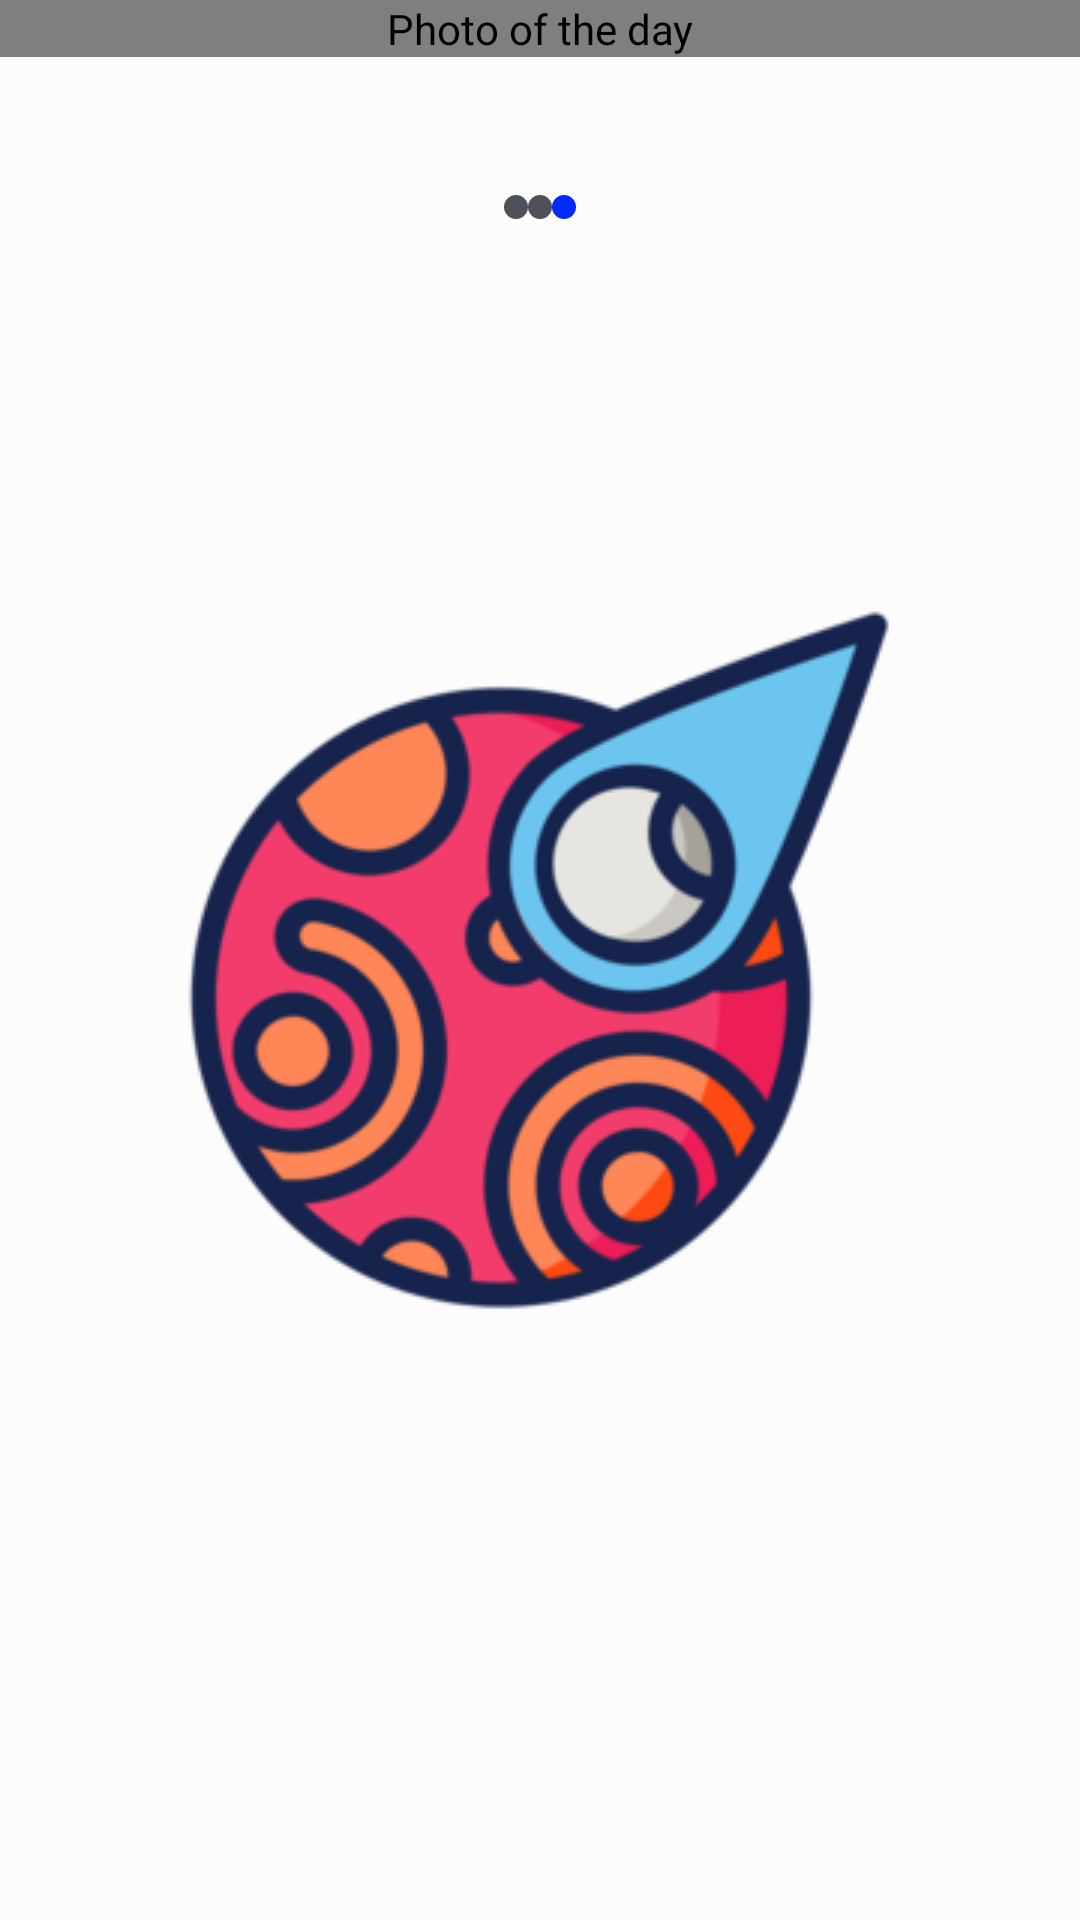

Here is an Android app screen rendered from its layout file. Give the layout XML and the strings, colors and styles it references.
<!-- AndroidManifest.xml: application theme mPurpleStyle.Splash -->
<!-- res/layout/fragment_photo_mars_and_weather.xml -->
<?xml version="1.0" encoding="utf-8"?>
<LinearLayout xmlns:android="http://schemas.android.com/apk/res/android"
    xmlns:app="http://schemas.android.com/apk/res-auto"
    android:layout_width="match_parent"
    android:layout_height="match_parent"
    android:orientation="vertical">

    <FrameLayout
        android:id="@+id/frame"
        android:layout_width="match_parent"
        android:layout_height="wrap_content">
        <com.example.kotlin_materialdesign_nasa.utils.EquilateralImageView
            android:id="@+id/imageViewM"
            android:layout_width="match_parent"
            android:layout_height="wrap_content"
            android:layout_gravity="center"
            android:contentDescription="@string/photo_of_the_day_stub"
            app:layout_constraintBottom_toBottomOf="parent"
            app:layout_constraintEnd_toEndOf="parent"
            app:layout_constraintHorizontal_bias="0.526"
            app:layout_constraintStart_toStartOf="parent"
            app:layout_constraintVertical_bias="0.559"
            app:srcCompat="@drawable/ic_no_photo_vector" />
    </FrameLayout>

    <LinearLayout
        android:layout_width="match_parent"
        android:layout_height="@dimen/linerLayout"
        android:gravity="center">
        <ImageView
            android:layout_width="wrap_content"
            android:layout_height="wrap_content"
            android:src="@drawable/swipe_indicator_passive" />
        <ImageView
            android:layout_width="wrap_content"
            android:layout_height="wrap_content"
            android:src="@drawable/swipe_indicator_passive" />
        <ImageView
            android:layout_width="wrap_content"
            android:layout_height="wrap_content"
            android:src="@drawable/swipe_indicator_active" />
    </LinearLayout>

</LinearLayout>
<!-- resources referenced by this layout -->
<resources>
  <dimen name="linerLayout">100dp</dimen>
  <!-- drawable swipe_indicator_active (drawable) -->
  <?xml version="1.0" encoding="utf-8"?>
  <shape xmlns:android="http://schemas.android.com/apk/res/android"
      android:shape="oval">
  
      <solid android:color="#0429FB" />
  
      <size
          android:width="8dp"
          android:height="8dp" />
  </shape>
  <!-- drawable swipe_indicator_passive (drawable) -->
  <?xml version="1.0" encoding="utf-8"?>
  <shape xmlns:android="http://schemas.android.com/apk/res/android"
      android:shape="oval">
  
      <solid android:color="#4E5159" />
  
      <size
          android:width="8dp"
          android:height="8dp" />
  </shape>
  <string name="photo_of_the_day_stub">Photo of the day</string>
  <style name="mPurpleStyle.Splash">
          <item name="android:windowBackground">@drawable/splash</item>
      </style>
  <!-- drawable splash (drawable) -->
  <?xml version="1.0" encoding="utf-8"?>
  <layer-list xmlns:android="http://schemas.android.com/apk/res/android"
      android:opacity="opaque">
      <item android:drawable="@color/white"/>
      <item>
          <bitmap
              android:gravity="center"
              android:src="@drawable/ic_loading"
  
              />
  
  
      </item>
  
  
  </layer-list>
  <color name="white">#FCFCFC</color>
  <!-- drawable ic_loading: png bitmap (drawable-v24, 39595 bytes) -->
</resources>
